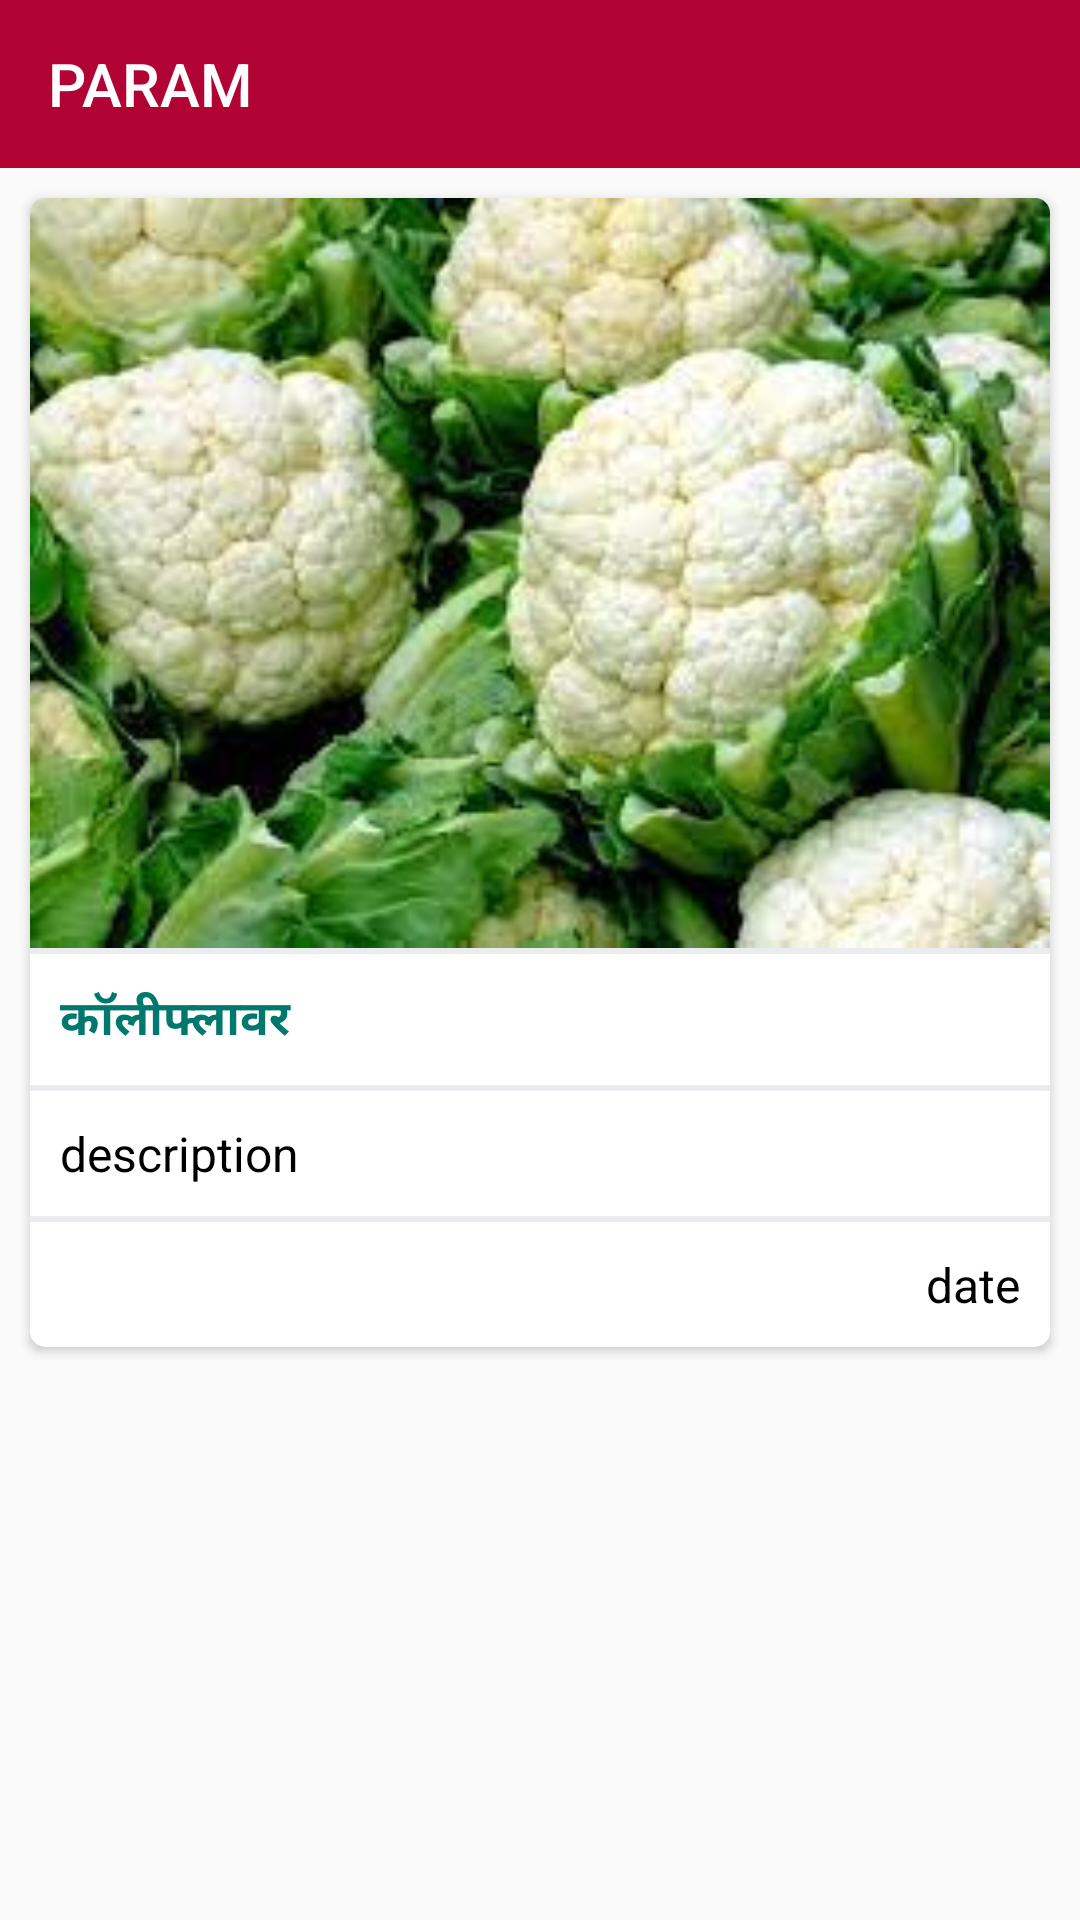

Android layout source for this screen:
<!-- AndroidManifest.xml: application theme Theme.AgriApplication -->
<!-- res/layout/activity_subitem_detail_pikmahiti.xml -->
<?xml version="1.0" encoding="utf-8"?>
<ScrollView
    xmlns:android="http://schemas.android.com/apk/res/android"
    android:layout_width="match_parent"
    android:layout_height="wrap_content"
    xmlns:app="http://schemas.android.com/apk/res-auto"
    app:barrierMargin="10dp"
    android:orientation="vertical">
    <LinearLayout
        android:layout_width="match_parent"
        android:layout_height="wrap_content"
        android:orientation="vertical">


    <androidx.appcompat.widget.Toolbar
        android:layout_width="match_parent"
        android:layout_height="wrap_content"
        android:background="#B10435"
        android:id="@+id/toolbar_sub_items"
        android:theme="@style/ThemeOverlay.AppCompat.Dark.ActionBar"
        app:title="PARAM"
        app:titleTextColor="@color/white"/>
    <androidx.cardview.widget.CardView
        android:id="@+id/cardview_subitem"
        android:layout_width="match_parent"
        android:layout_height="wrap_content"
        android:padding="10dp"
        app:cardCornerRadius="5dp"
        android:layout_margin="10dp">
        <LinearLayout
            android:layout_width="match_parent"
            android:layout_height="wrap_content"
            android:orientation="vertical">

            <ImageView
                android:id="@+id/item_img"
                android:layout_width="match_parent"
                android:layout_height="250dp"
                android:scaleType="fitXY"
                android:layout_gravity="center"
                android:src="@drawable/cauli"/>
            <View
                android:layout_width="match_parent"
                android:layout_height="2dp"
                android:background="@color/Gray"/>

            <TextView
                android:id="@+id/item_title"
                android:layout_width="match_parent"
                android:layout_height="wrap_content"
                android:padding="5dp"
                android:text="कॉलीफ्लावर"
                android:gravity="left"
                android:layout_margin="5dp"
                android:textColor="@color/Green"
                android:textStyle="bold"
                android:textSize="16dp" />
            <View
                android:layout_width="match_parent"
                android:layout_height="2dp"
                android:background="@color/Gray"/>

            <TextView
                android:id="@+id/item_desc"
                android:layout_width="match_parent"
                android:layout_height="wrap_content"
                android:padding="5dp"
                android:text="description"
                android:justificationMode="inter_word"
                android:gravity="left"
                android:layout_margin="5dp"
                android:textColor="@color/black"
                android:textSize="16dp" />
            <View
                android:layout_width="match_parent"
                android:layout_height="2dp"
                android:background="@color/Gray"/>
            <TextView
                android:id="@+id/item_date"
                android:layout_width="match_parent"
                android:layout_height="wrap_content"
                android:padding="5dp"
                android:text="date"
                android:lines="1"
                android:ellipsize="end"
                android:justificationMode="inter_word"
                android:gravity="right"
                android:layout_margin="5dp"
                android:textColor="@color/black"
                android:textSize="16dp" />
        </LinearLayout>
    </androidx.cardview.widget.CardView>
    </LinearLayout>
</ScrollView>
<!-- resources referenced by this layout -->
<resources>
  <color name="Gray">#EBECF0</color>
  <color name="Green">#01786D</color>
  <color name="black">#FF000000</color>
  <color name="white">#FFFFFFFF</color>
  <!-- drawable cauli: jpg bitmap (drawable-v24, 11957 bytes) -->
  <style name="Theme.AgriApplication" parent="Theme.AppCompat.Light.NoActionBar">
          
          <item name="colorPrimary">@color/Brown</item>
          <item name="colorPrimaryVariant">@color/Brown</item>
          <item name="colorOnPrimary">@color/white</item>
          
          <item name="colorSecondary">@color/teal_200</item>
          <item name="colorSecondaryVariant">@color/teal_700</item>
          <item name="colorOnSecondary">@color/black</item>
          
          <item name="android:statusBarColor" tools:targetApi="l">?attr/colorPrimaryVariant</item>
          
      </style>
  <color name="Brown">#B10435</color>
  <color name="teal_200">#FF03DAC5</color>
  <color name="teal_700">#FF018786</color>
</resources>
